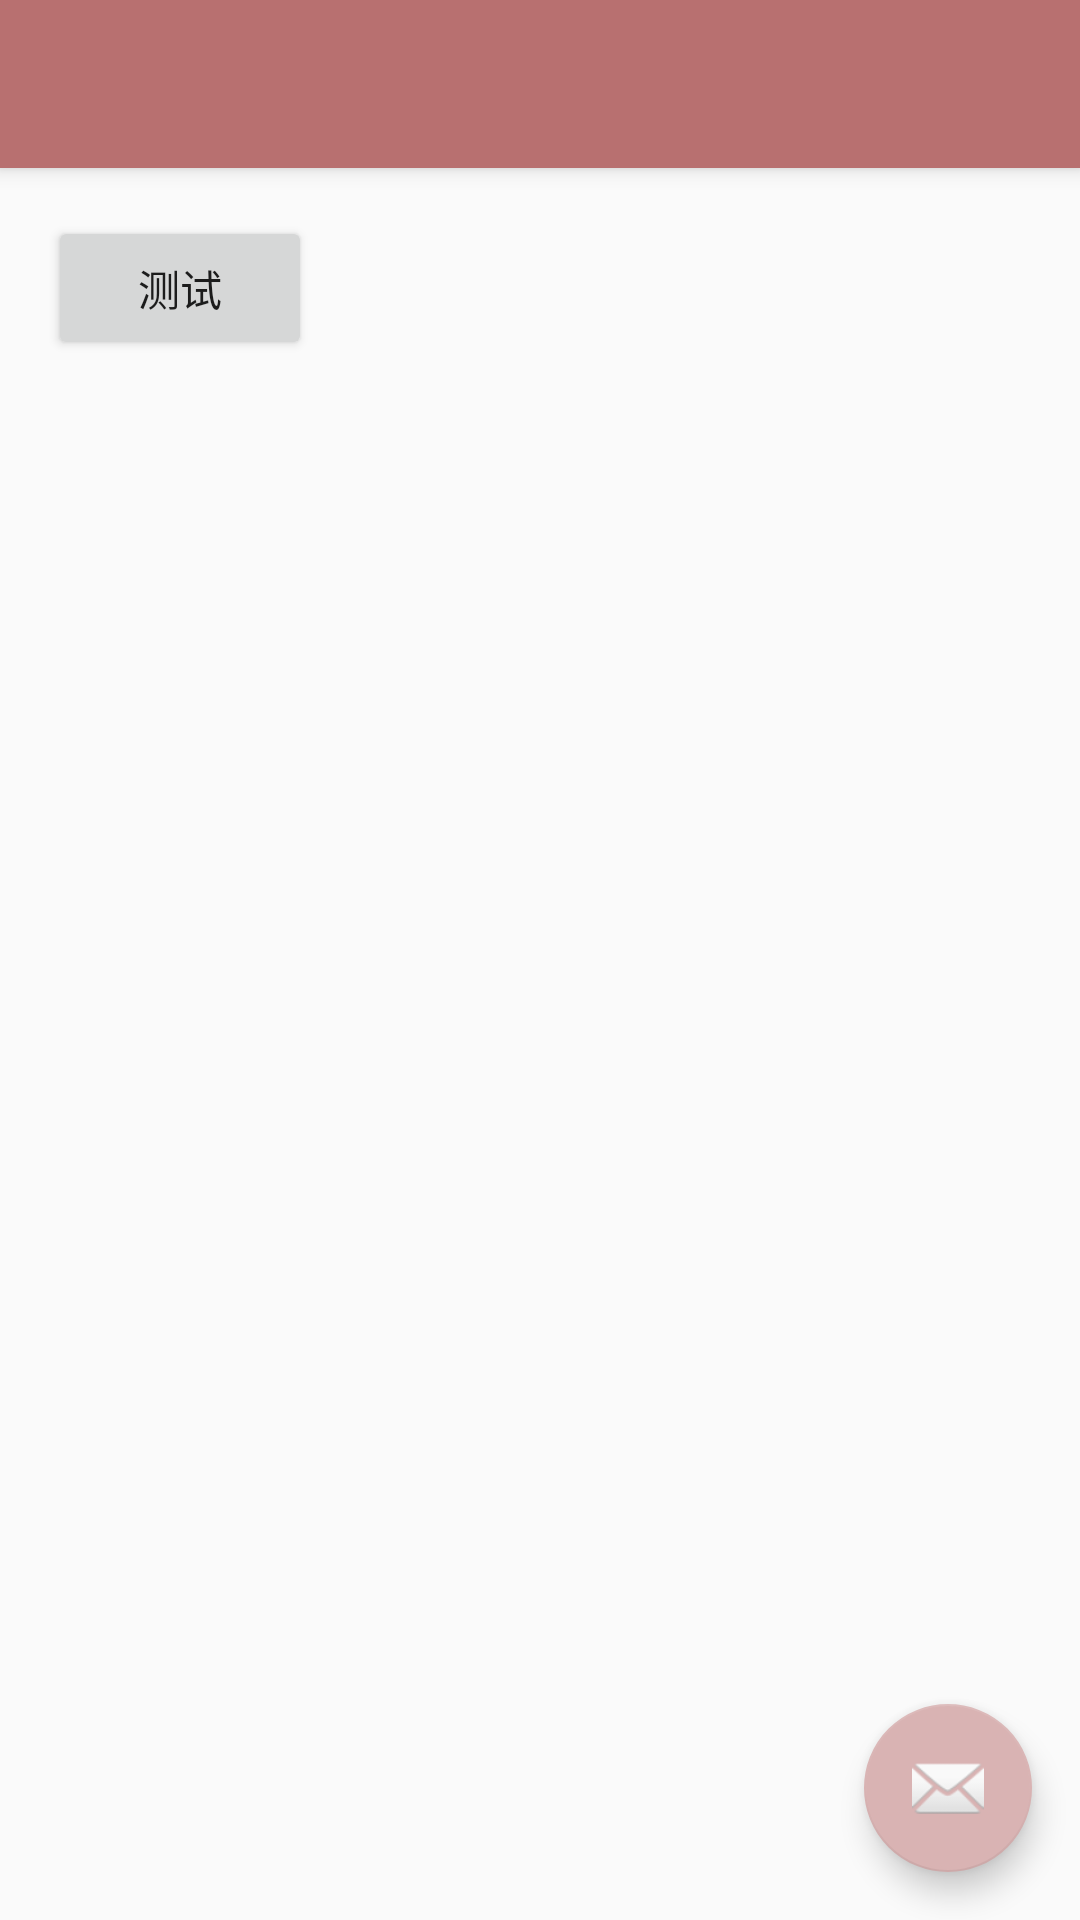

Write the Android layout XML for this screen, with the resource values it uses.
<!-- AndroidManifest.xml: activity theme AppTheme -->
<!-- res/layout/activity_aidl.xml -->
<?xml version="1.0" encoding="utf-8"?>
<android.support.design.widget.CoordinatorLayout xmlns:android="http://schemas.android.com/apk/res/android"
    xmlns:app="http://schemas.android.com/apk/res-auto"
    xmlns:tools="http://schemas.android.com/tools"
    android:layout_width="match_parent"
    android:layout_height="match_parent"
    android:fitsSystemWindows="true"
    tools:context="com.example.collect.activity.AIDLActivity">

    <android.support.design.widget.AppBarLayout
        android:layout_width="match_parent"
        android:layout_height="wrap_content"
        android:theme="@style/AppTheme.AppBarOverlay">

        <android.support.v7.widget.Toolbar
            android:id="@+id/toolbar"
            android:layout_width="match_parent"
            android:layout_height="?attr/actionBarSize"
            android:background="?attr/colorPrimary"
            app:popupTheme="@style/AppTheme.PopupOverlay" />

    </android.support.design.widget.AppBarLayout>

    <include layout="@layout/content_aidl" />

    <android.support.design.widget.FloatingActionButton
        android:id="@+id/fab"
        android:layout_width="wrap_content"
        android:layout_height="wrap_content"
        android:layout_gravity="bottom|end"
        android:layout_margin="@dimen/fab_margin"
        android:src="@android:drawable/ic_dialog_email" />

</android.support.design.widget.CoordinatorLayout>
<!-- res/layout/content_aidl.xml (included above) -->
<?xml version="1.0" encoding="utf-8"?>
<RelativeLayout xmlns:android="http://schemas.android.com/apk/res/android"
    xmlns:app="http://schemas.android.com/apk/res-auto"
    xmlns:tools="http://schemas.android.com/tools"
    android:layout_width="match_parent"
    android:layout_height="match_parent"
    android:paddingBottom="@dimen/activity_vertical_margin"
    android:paddingLeft="@dimen/activity_horizontal_margin"
    android:paddingRight="@dimen/activity_horizontal_margin"
    android:paddingTop="@dimen/activity_vertical_margin"
    app:layout_behavior="@string/appbar_scrolling_view_behavior"
    tools:context="com.example.collect.activity.AIDLActivity"
    tools:showIn="@layout/activity_aidl">

    <Button
        android:id="@+id/aidlBtn"
        android:layout_width="wrap_content"
        android:layout_height="wrap_content"
        android:text="测试"
        />
    <TextView
        android:layout_below="@+id/aidlBtn"
        android:id="@+id/aidlTv"
        android:layout_width="wrap_content"
        android:layout_height="wrap_content" />
</RelativeLayout>
<!-- resources referenced by this layout -->
<resources>
  <dimen name="activity_horizontal_margin">16dp</dimen>
  <dimen name="activity_vertical_margin">16dp</dimen>
  <dimen name="fab_margin">16dp</dimen>
  <style name="AppTheme.AppBarOverlay" parent="ThemeOverlay.AppCompat.Dark.ActionBar" />
  <style name="AppTheme.PopupOverlay" parent="ThemeOverlay.AppCompat.Light" />
  <style name="AppTheme" parent="Theme.AppCompat.Light.NoActionBar">
          
          <item name="colorPrimary">@color/colorPrimary</item>
          <item name="colorPrimaryDark">@color/colorPrimaryDark</item>
          <item name="colorAccent">@color/colorAccent</item>
          <item name="android:windowBackground">@color/windowBackground</item>
      </style>
  <color name="colorPrimary">#B87070</color>
  <color name="colorPrimaryDark">#C48888</color>
  <color name="colorAccent">#D9B3B3</color>
  <color name="windowBackground">#fafafa</color>
</resources>
